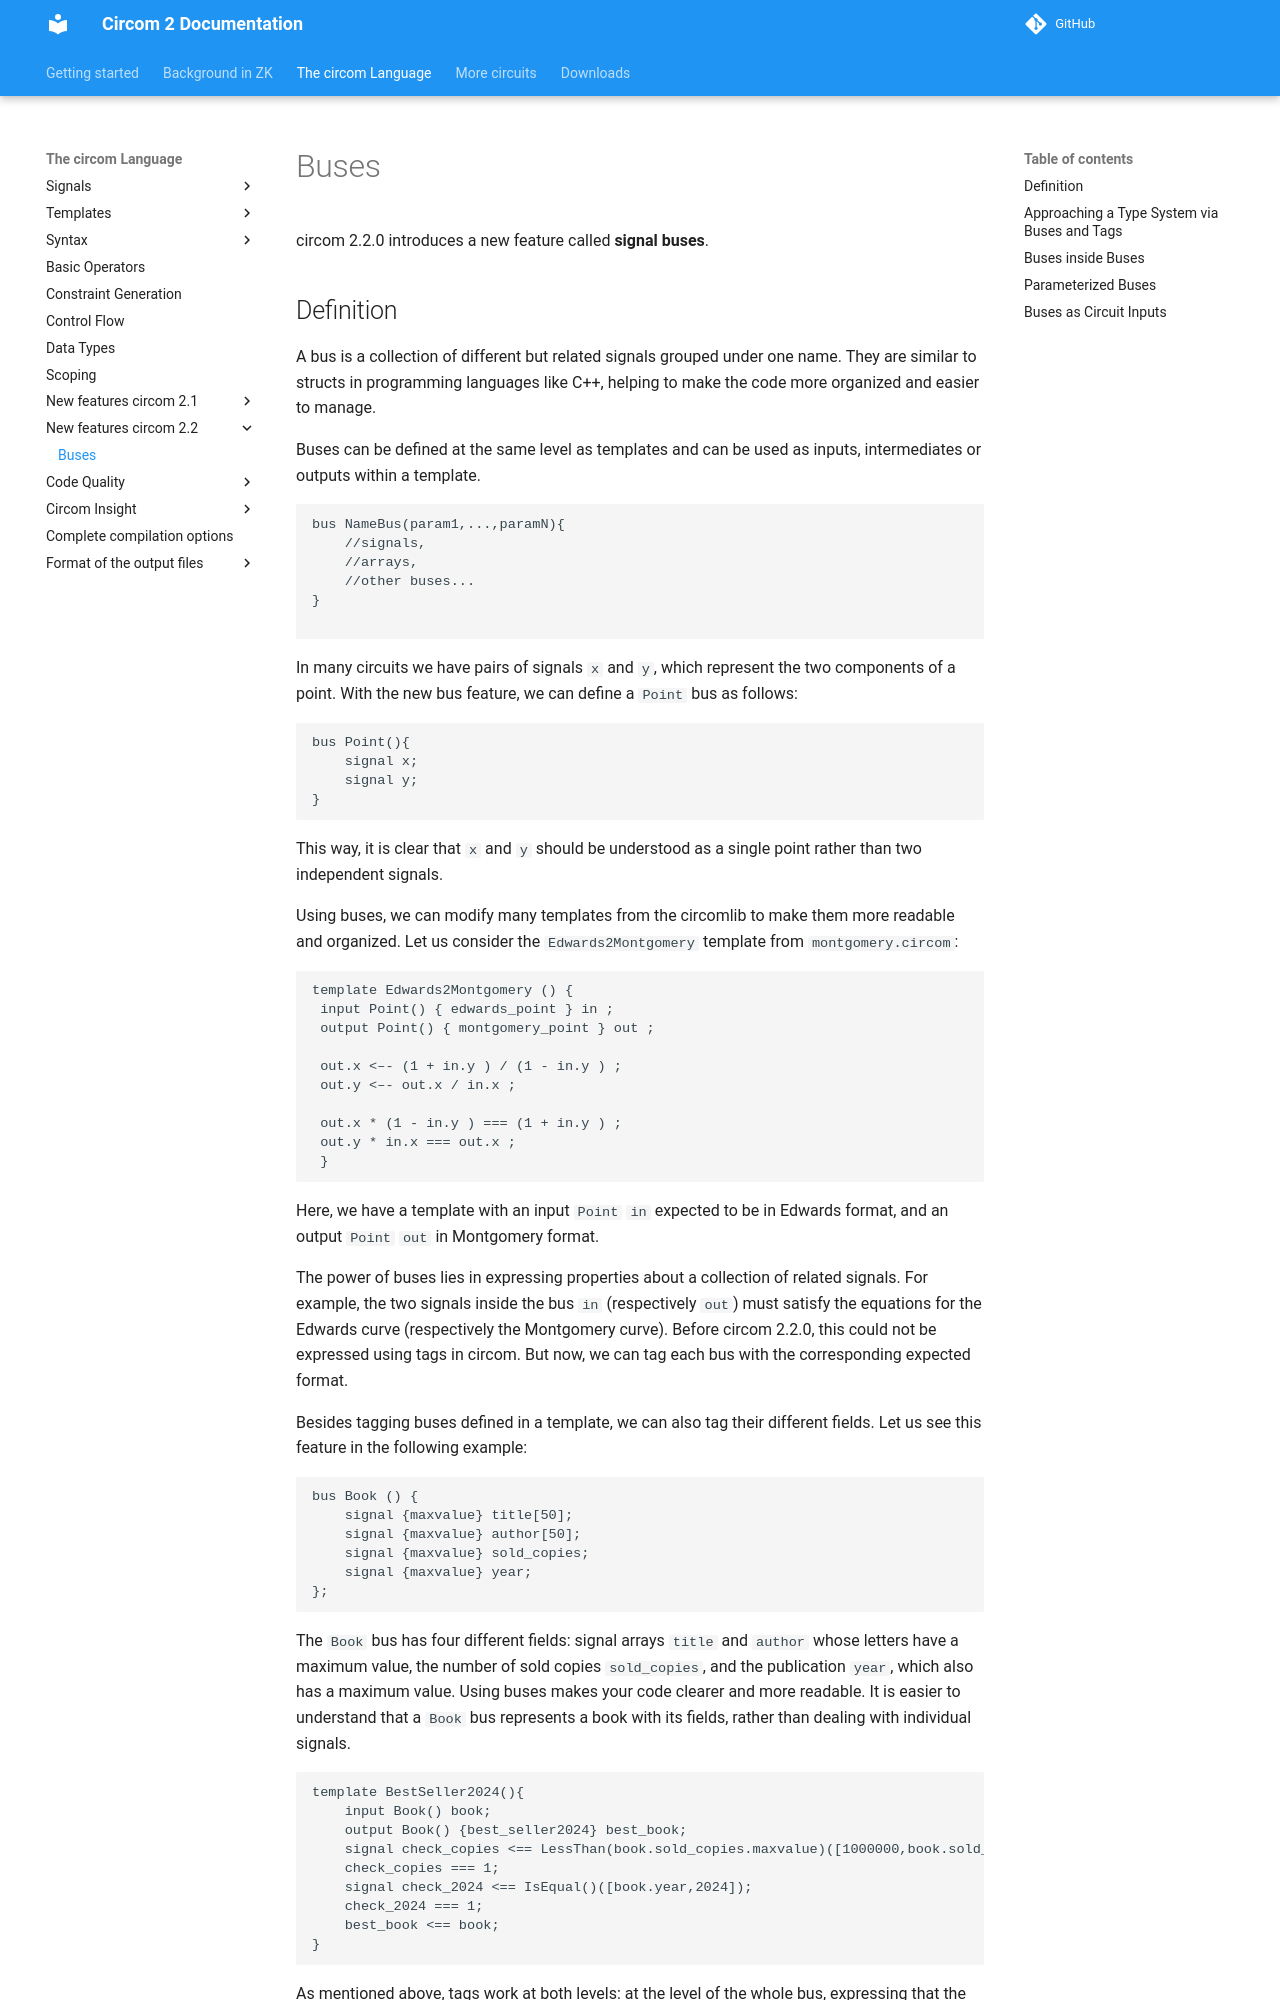

repository: kogisin/circom · page: circom-language/buses/index.html · generator: mkdocs

# Buses
circom 2.2.0 introduces a new feature called __signal buses__. 



## Definition
A bus is a collection of different but related signals grouped under one name. They are similar to structs in programming languages like C++, helping to make the code more organized and easier to manage.

Buses can be defined at the same level as templates and can be used as inputs, intermediates or outputs within a template.

```
bus NameBus(param1,...,paramN){
    //signals, 
    //arrays,
    //other buses...
}

```

In many circuits we have pairs of signals `x` and `y`, which represent the two components of a point. With the new bus feature, we can define a `Point` bus as follows:

```
bus Point(){
    signal x;
    signal y;
}
```

This way, it is clear that `x` and `y` should be understood as a single point rather than two independent signals. 

Using buses, we can modify many templates from the circomlib to make them more readable and organized. Let us consider the `Edwards2Montgomery` template from `montgomery.circom`:

```
template Edwards2Montgomery () {
 input Point() { edwards_point } in ;
 output Point() { montgomery_point } out ;

 out.x <–- (1 + in.y ) / (1 - in.y ) ;
 out.y <–- out.x / in.x ;

 out.x * (1 - in.y ) === (1 + in.y ) ;
 out.y * in.x === out.x ;
 }
```

Here, we have a template with an input `Point` `in` expected to be in Edwards format, and an output `Point` `out` in Montgomery format. 

The power of buses lies in expressing properties about a collection of related signals. For example, the two signals inside the bus `in` (respectively `out`) must satisfy the equations for the Edwards curve (respectively the Montgomery curve). Before circom 2.2.0, this could not be expressed using tags in circom. 
But now, we can tag each bus with the corresponding expected format. 

Besides tagging buses defined in a template, we can also tag their different fields. Let us see this feature in the following example:

```
bus Book () {
    signal {maxvalue} title[50];
    signal {maxvalue} author[50];
    signal {maxvalue} sold_copies;
    signal {maxvalue} year;
};
```

The `Book` bus has four different fields:
signal arrays  `title` and `author` whose letters have a maximum value, the number of sold copies `sold_copies`, and the publication `year`, which also has a maximum value. Using buses makes your code clearer and more readable. It is easier to understand that a `Book` bus represents a book with its fields, rather than dealing with individual signals.
